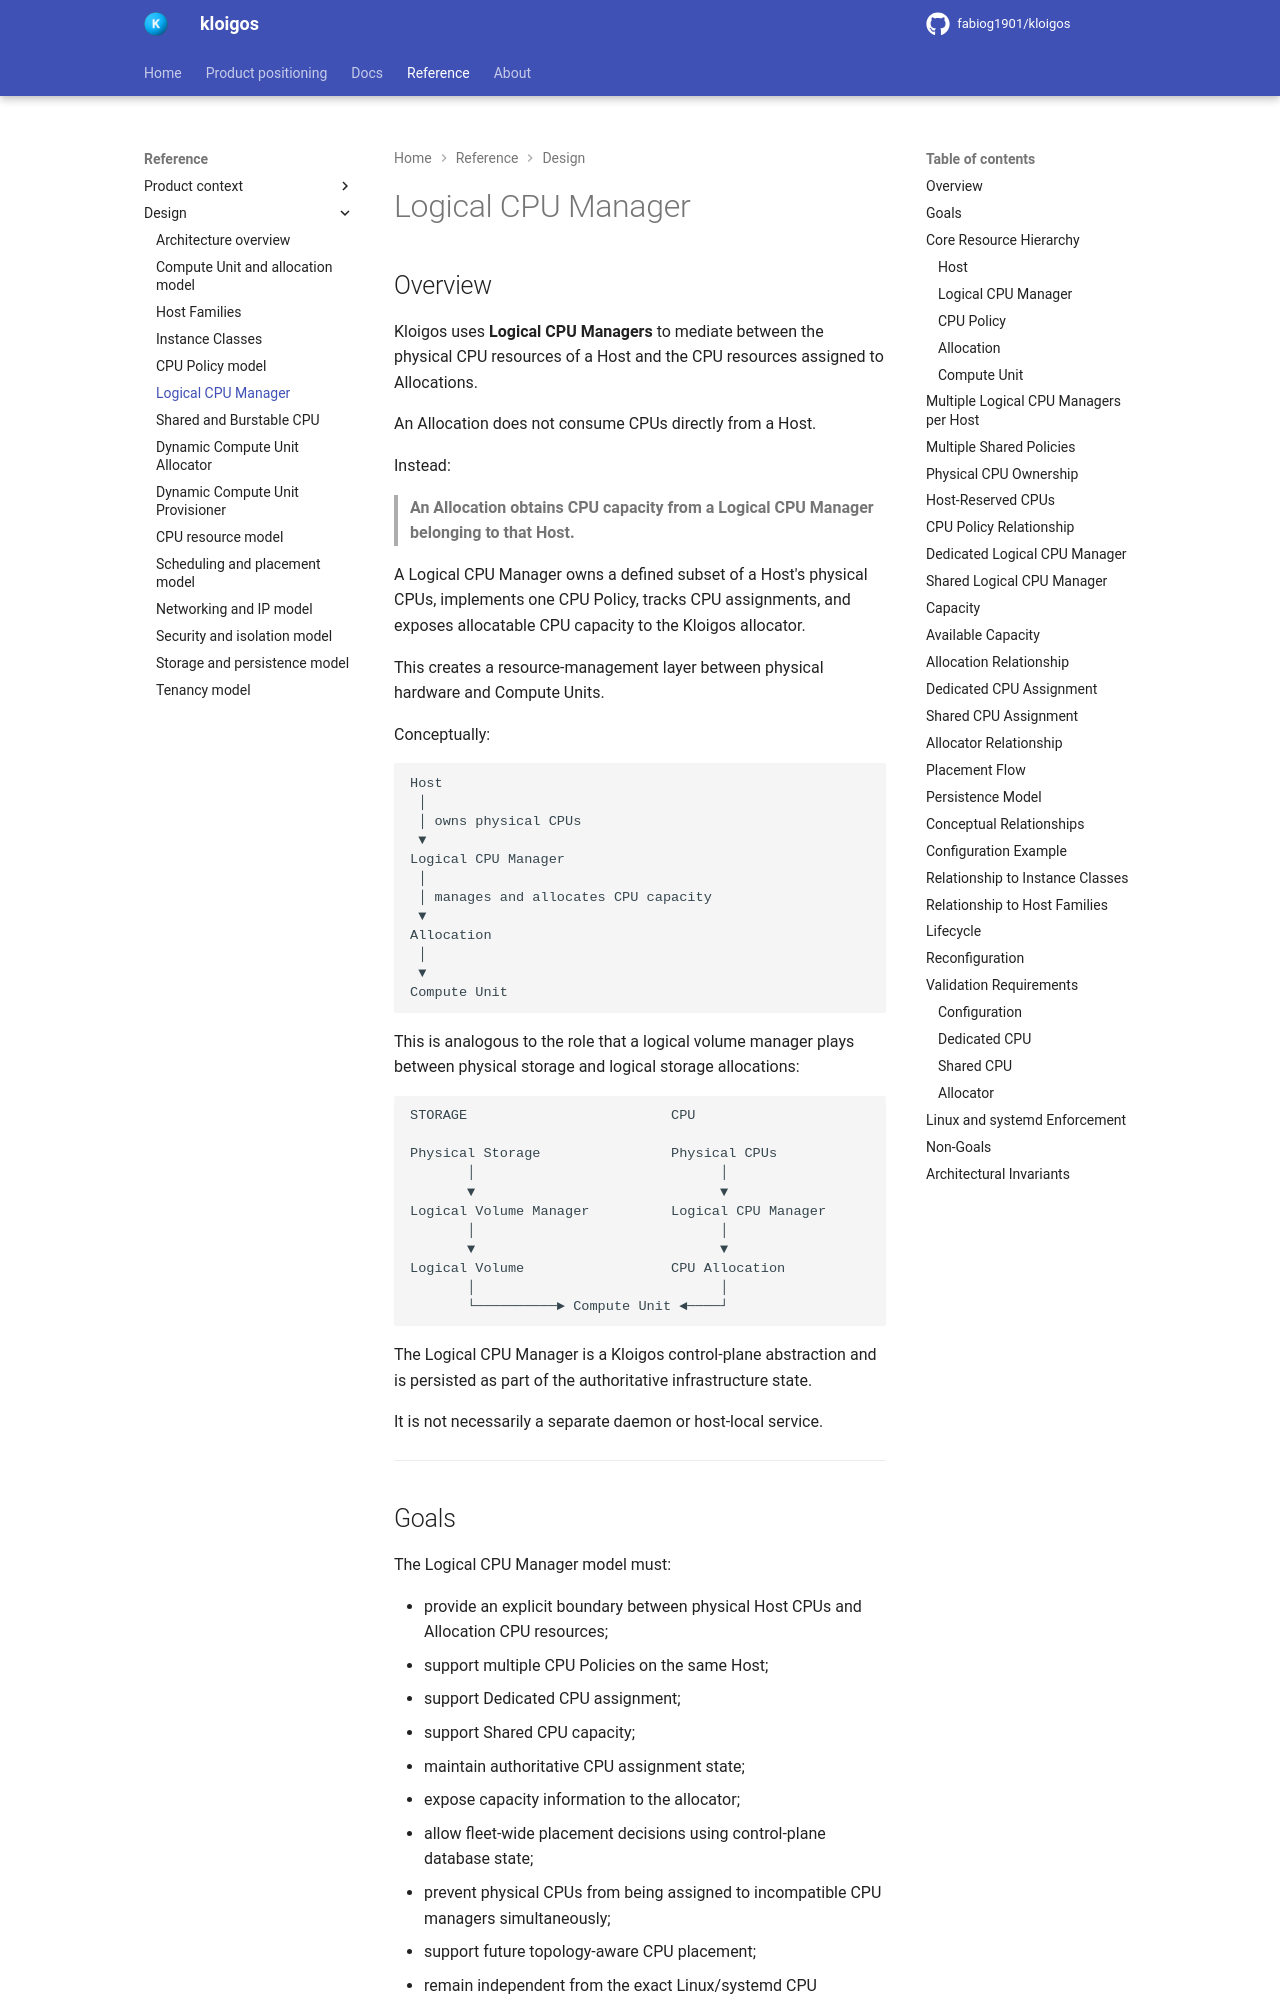

repository: fabiog1901/kloigos · page: design/Logical_CPU_Manager/index.html · generator: mkdocs

# Logical CPU Manager

## Overview

Kloigos uses **Logical CPU Managers** to mediate between the physical CPU resources of a Host and the CPU resources assigned to Allocations.

An Allocation does not consume CPUs directly from a Host.

Instead:

> **An Allocation obtains CPU capacity from a Logical CPU Manager belonging to that Host.**

A Logical CPU Manager owns a defined subset of a Host's physical CPUs, implements one CPU Policy, tracks CPU assignments, and exposes allocatable CPU capacity to the Kloigos allocator.

This creates a resource-management layer between physical hardware and Compute Units.

Conceptually:

```text
Host
 │
 │ owns physical CPUs
 ▼
Logical CPU Manager
 │
 │ manages and allocates CPU capacity
 ▼
Allocation
 │
 ▼
Compute Unit
```

This is analogous to the role that a logical volume manager plays between physical storage and logical storage allocations:

```text
STORAGE                         CPU

Physical Storage                Physical CPUs
       │                              │
       ▼                              ▼
Logical Volume Manager          Logical CPU Manager
       │                              │
       ▼                              ▼
Logical Volume                  CPU Allocation
       │                              │
       └──────────► Compute Unit ◄────┘
```

The Logical CPU Manager is a Kloigos control-plane abstraction and is persisted as part of the authoritative infrastructure state.

It is not necessarily a separate daemon or host-local service.

---
